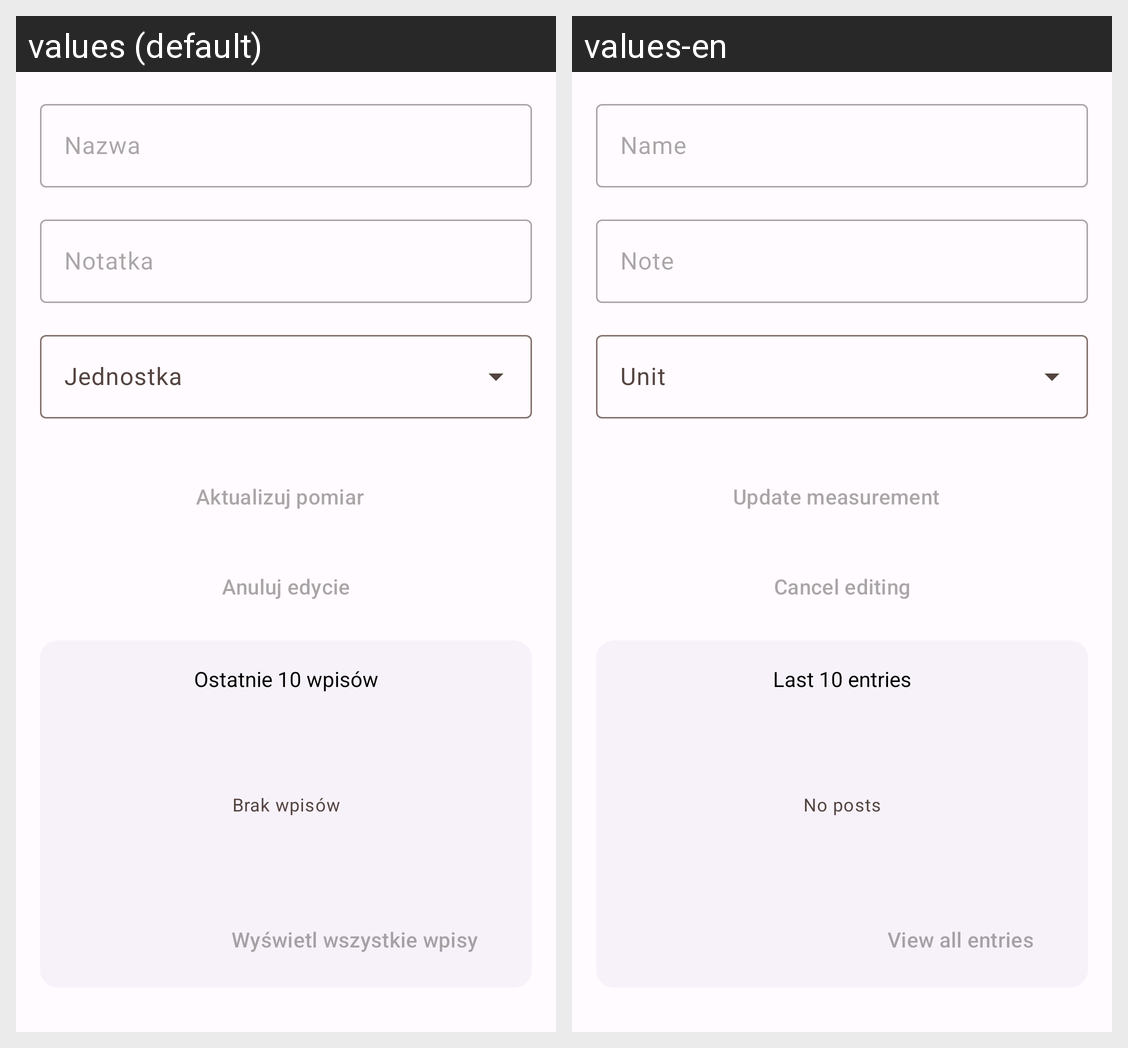

Translations of the strings shown on this Android screen, per locale in the grid:
Android screen res/layout/activity_lek_edytuj.xml rendered under 2 locales, left to right: values (default), values-en. Device: Nexus 5 (rendered at 1080×1920; each locale shown at half size, 540×960, under a caption strip naming it); theme Theme.MojePomiary.
Strings drawn on this screen, with the default value and each locale's value (text and hints the layout hard-codes, and strings that could not be matched under every locale, appear in the picture but are not listed):

nazwa
  values: Nazwa
  values-en: Name

notatka
  values: Notatka
  values-en: Note

aktualizuj_pomiar
  values: Aktualizuj pomiar
  values-en: Update measurement

anuluj_edycie
  values: Anuluj edycie
  values-en: Cancel editing

ostatnie_10_wpis_w
  values: Ostatnie 10 wpisów
  values-en: Last 10 entries

brak_wpis_w
  values: Brak wpisów
  values-en: No posts

wy_wietl_wszystkie_wpisy
  values: Wyświetl wszystkie wpisy
  values-en: View all entries
